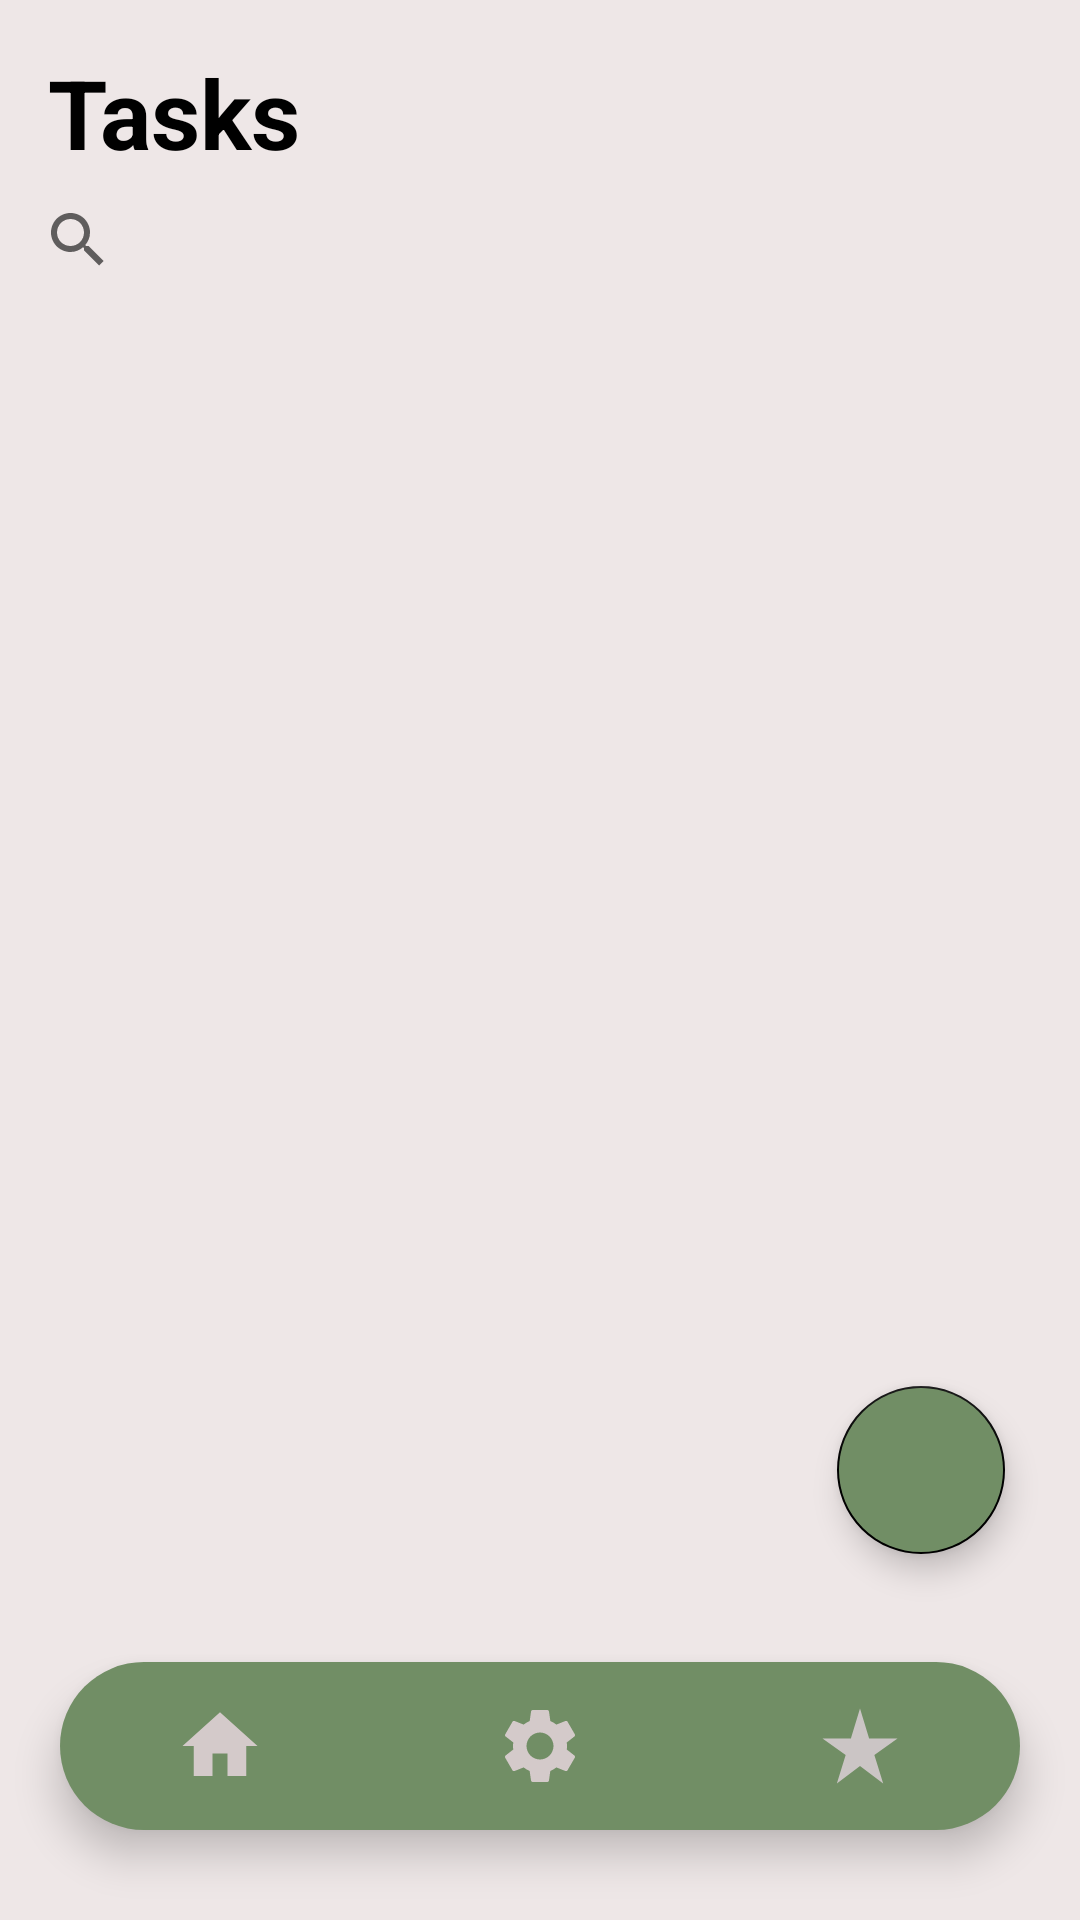

Here is an Android app screen rendered from its layout file. Give the layout XML and the strings, colors and styles it references.
<!-- AndroidManifest.xml: application theme AppTheme -->
<!-- res/layout/activity_main.xml -->
<?xml version="1.0" encoding="utf-8"?>
<RelativeLayout xmlns:android="http://schemas.android.com/apk/res/android"
    xmlns:app="http://schemas.android.com/apk/res-auto"
    xmlns:tools="http://schemas.android.com/tools"
    android:layout_width="wrap_content"
    style="@style/ScreenBackground"
    android:layout_height="match_parent">

    <TextView
        android:id="@+id/tasksText"
        style="@style/textColor"
        android:layout_width="wrap_content"
        android:layout_height="wrap_content"
        android:layout_marginStart="16dp"
        android:layout_marginTop="16dp"

        android:text="@string/tasks"
        android:textSize="32sp"
        android:textStyle="bold" />

    <SearchView
        android:id="@+id/search22"

        android:layout_width="match_parent"
        android:layout_height="76dp"

        android:layout_below="@id/tasksText"
        android:layout_alignParentStart="true"
        android:layout_alignParentTop="true"

        android:layout_marginStart="2dp"
        android:layout_marginTop="42dp" />

    <androidx.recyclerview.widget.RecyclerView
        android:id="@+id/tasksRecyclerView"
        android:layout_width="match_parent"
        android:layout_height="wrap_content"
        android:layout_below="@id/search22"
        android:nestedScrollingEnabled="true"
        app:layoutManager="androidx.recyclerview.widget.LinearLayoutManager" />


    <com.google.android.material.floatingactionbutton.FloatingActionButton
        android:id="@+id/fab"
        android:layout_width="wrap_content"
        android:layout_height="wrap_content"
        android:layout_alignParentEnd="true"
        android:layout_alignParentBottom="true"
        android:layout_marginStart="32dp"
        android:layout_marginTop="32dp"
        android:layout_marginEnd="25dp"
        android:layout_marginBottom="122dp"
        android:backgroundTint="@color/holo_green_dark"
        android:contentDescription="@string/new_task"
        android:src="@drawable/ic_baseline_add_24" />

    <com.google.android.material.bottomnavigation.BottomNavigationView
        android:layout_width="match_parent"
        android:layout_height="wrap_content"
        android:id="@+id/bottomNavigationView"
        android:layout_alignParentBottom="true"
        android:background="@drawable/bottom_background"
        android:layout_marginEnd="20dp"
        android:layout_marginStart="20dp"
        android:layout_marginBottom="30dp"
        android:layout_marginTop="30dp"
        android:elevation="2dp"
        app:menu="@menu/bottom_menu"
        app:itemIconSize="30dp"
        app:itemIconTint="@drawable/item_selector"
        app:itemRippleColor="@android:color/transparent"
        app:labelVisibilityMode="unlabeled"/>

</RelativeLayout>
<!-- resources referenced by this layout -->
<resources>
  <color name="holo_green_dark">#718E65</color>
  <!-- drawable bottom_background (drawable-v24) -->
  <?xml version="1.0" encoding="utf-8"?>
  <shape xmlns:android="http://schemas.android.com/apk/res/android"
  android:shape="rectangle">
  <solid
      android:color="@color/holo_green_dark">
  
  </solid>
      <corners
          android:radius="40dp"/>
  </shape>
  <string name="new_task">New Task</string>
  <string name="tasks">Tasks</string>
  <style name="ScreenBackground">
          <item name="android:background">@color/offwhite</item></style>
  <style name="textColor">
          <item name="android:textColor">@color/black</item></style>
  <style name="AppTheme" parent="Theme.AppCompat.DayNight.DarkActionBar">
          
          <item name="colorPrimary">@color/colorPrimary</item>
          <item name="colorPrimaryDark">@color/colorPrimaryDark</item>
          <item name="colorAccent">@color/colorAccent</item>
          <item name="android:textColorPrimary">@color/colorPrimaryDark</item>
      </style>
  <color name="offwhite">#EEE7E7</color>
  <color name="black">#FF000000</color>
  <color name="colorPrimary">#D7DABF</color>
  <color name="colorPrimaryDark">#718E65</color>
  <color name="colorAccent">#000000</color>
</resources>
